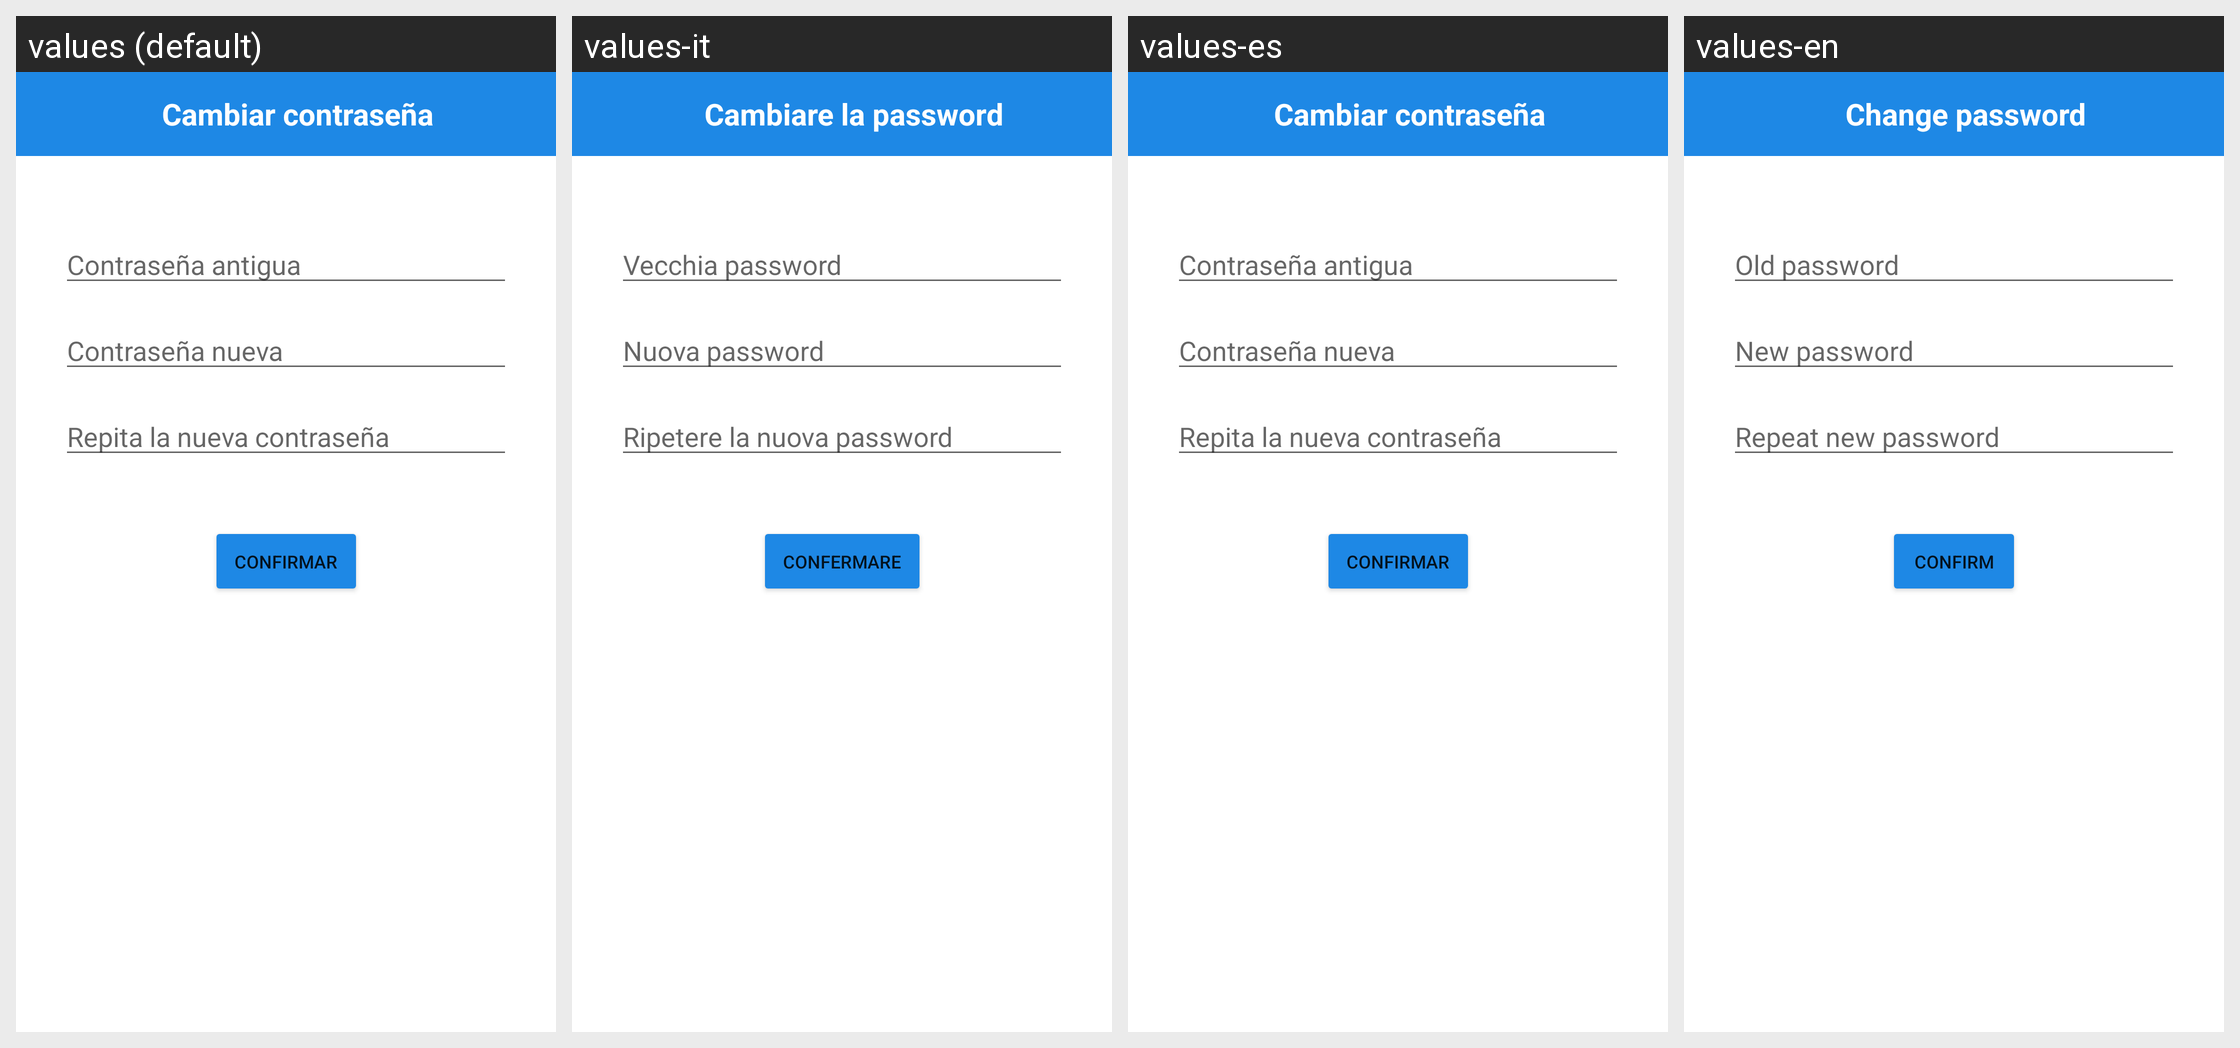

This grid shows one Android layout under several languages. Give, for every string resource on the screen, its name, the default text and each shown locale's text.
Android screen res/layout/activity_password.xml rendered under 4 locales, left to right: values (default), values-it, values-es, values-en. Device: Nexus 5 (rendered at 1080×1920; each locale shown at half size, 540×960, under a caption strip naming it); theme Theme.ProCare.
Strings drawn on this screen, with the default value and each locale's value (text and hints the layout hard-codes, and strings that could not be matched under every locale, appear in the picture but are not listed):

password_activity_title
  values: Cambiar contraseña
  values-it: Cambiare la password
  values-es: Cambiar contraseña
  values-en: Change password

old_password_hint
  values: Contraseña antigua
  values-it: Vecchia password
  values-es: Contraseña antigua
  values-en: Old password

new_password_hint
  values: Contraseña nueva
  values-it: Nuova password
  values-es: Contraseña nueva
  values-en: New password

repeat_new_password_hint
  values: Repita la nueva contraseña
  values-it: Ripetere la nuova password
  values-es: Repita la nueva contraseña
  values-en: Repeat new password

password_confirm_button
  values: Confirmar
  values-it: Confermare
  values-es: Confirmar
  values-en: Confirm
